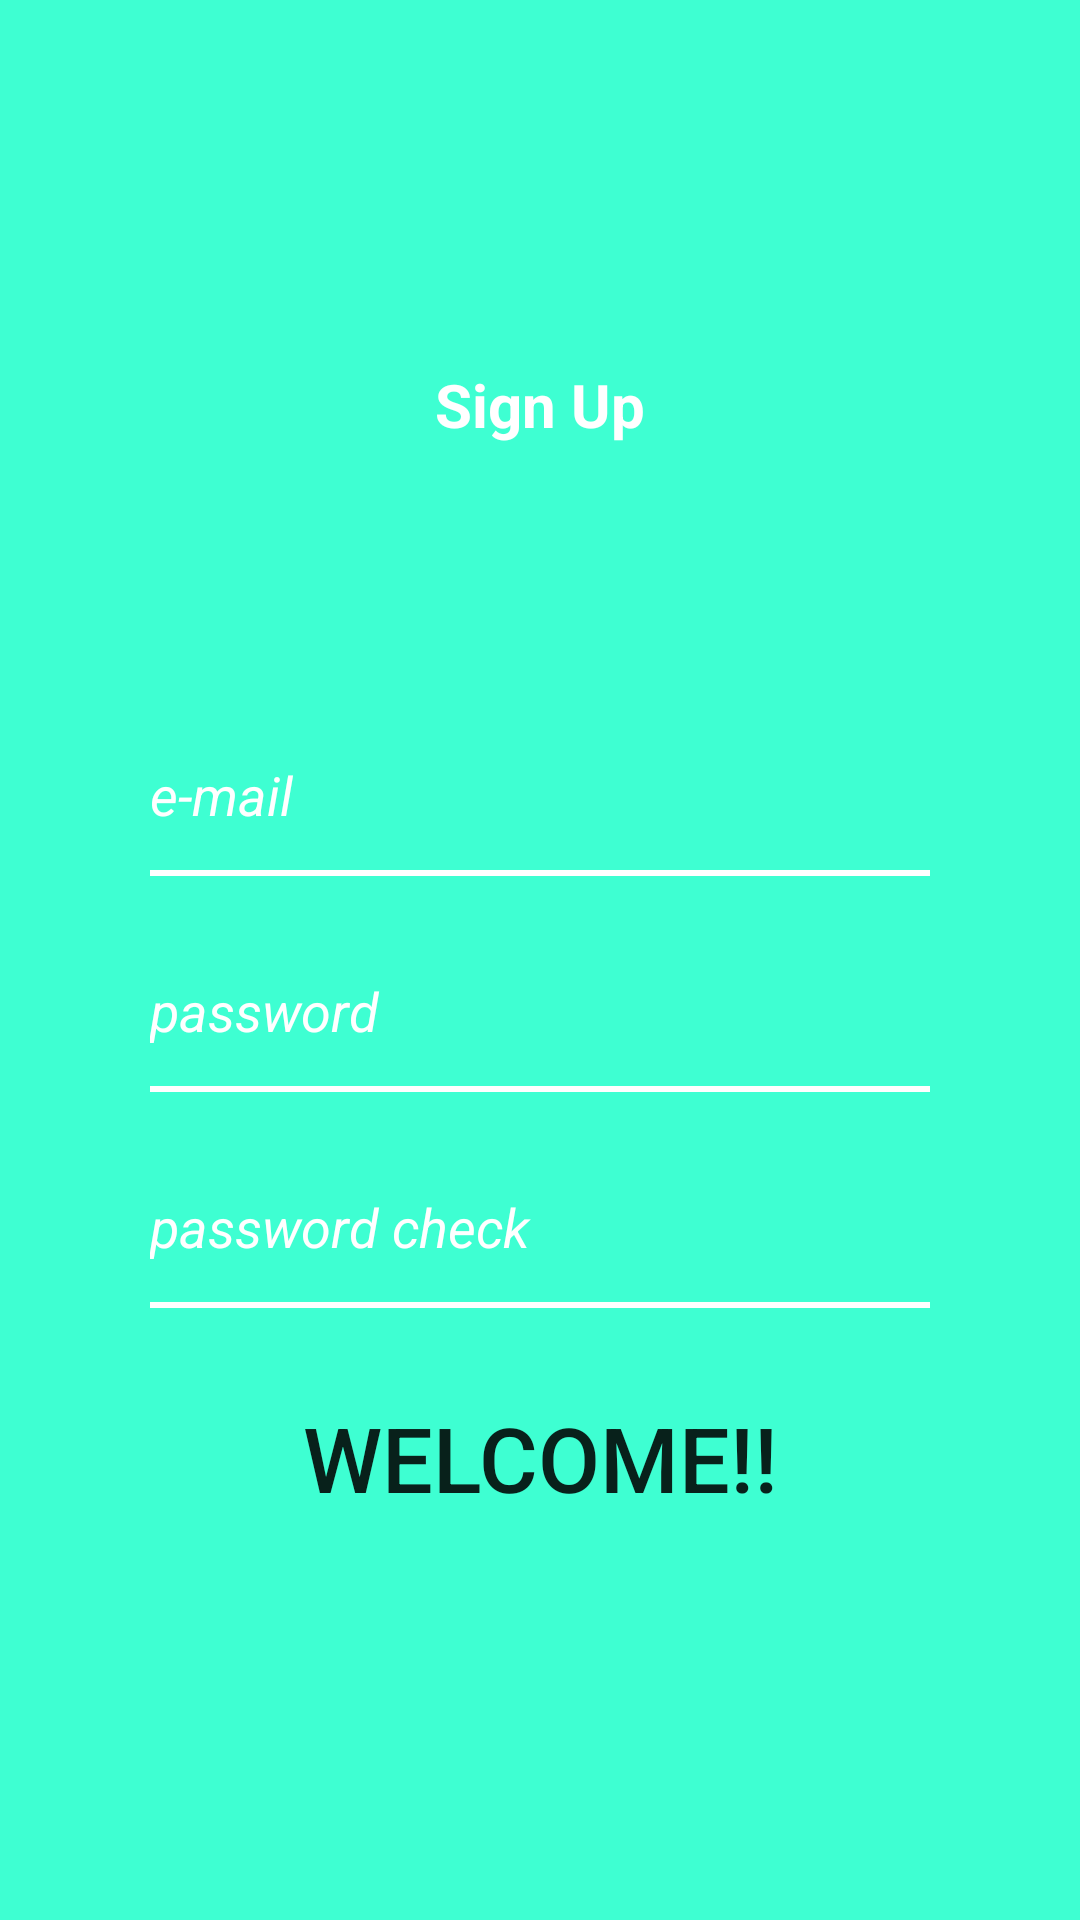

Produce the Android XML layout that renders to this screen, including the resource entries it uses.
<!-- AndroidManifest.xml: application theme Theme.NepPlus_FinalProject -->
<!-- res/layout/activity_sign_in.xml -->
<?xml version="1.0" encoding="utf-8"?>
<layout>
<LinearLayout xmlns:android="http://schemas.android.com/apk/res/android"
    xmlns:app="http://schemas.android.com/apk/res-auto"
    xmlns:tools="http://schemas.android.com/tools"
    android:layout_width="match_parent"
    android:layout_height="match_parent"
    android:background="@color/sellected_color"
    android:paddingTop="20dp"

    android:orientation="vertical"
    tools:context=".Auth.SignUpActivity">


    <LinearLayout
        android:layout_width="match_parent"
        android:gravity="center"
        android:orientation="vertical"
        android:layout_height="150dp">
        <ImageView
            android:src="@drawable/cloud"
            android:layout_width="80dp"
            android:layout_height="80dp"></ImageView>

        <TextView

            android:text="Sign Up"
            android:gravity="center"
            android:textStyle="bold"
            android:textColor="#FFFFFF"
            android:textSize="20sp"
            android:layout_width="match_parent"
            android:layout_height="50dp"/>

    </LinearLayout>

    <LinearLayout
        android:paddingHorizontal="50dp"
        android:layout_width="match_parent"
        android:layout_height="wrap_content"
        android:layout_marginTop="50dp"
        android:orientation="vertical">




















        <EditText
            android:inputType="textEmailAddress"
            android:layout_marginTop="20dp"
            android:background="@android:color/transparent"
            android:id="@+id/edt_emailArea"
            android:layout_width="match_parent"
            android:layout_height="50dp"
            android:hint="e-mail"
            android:textStyle="italic"

            android:textColorHint="#FFFFFF"
            android:textColor="#FFFFFF"
            />

        <LinearLayout

            android:layout_width="match_parent"
            android:background="#FFFFFF"

            android:layout_height="2dp"/>


        <EditText
            android:layout_marginTop="20dp"
            android:id="@+id/edt_passwordArea1"
            android:layout_width="match_parent"
            android:layout_height="50dp"
            android:inputType="textPassword"
            android:hint="password"
            android:textStyle="italic"

            android:background="@android:color/transparent"

            android:textColorHint="#FFFFFF"
            android:textColor="#FFFFFF"
            />

        <LinearLayout
            android:layout_width="match_parent"
            android:background="#FFFFFF"

            android:layout_height="2dp"/>

        <EditText
            android:layout_marginTop="20dp"
            android:id="@+id/edt_passwordArea2"
            android:layout_width="match_parent"
            android:layout_height="50dp"
            android:inputType="textPassword"
            android:hint="password check"
            android:textStyle="italic"

            android:background="@android:color/transparent"

            android:textColorHint="#FFFFFF"
            android:textColor="#FFFFFF"
            />

        <LinearLayout
            android:layout_width="match_parent"
            android:background="#FFFFFF"

            android:layout_height="2dp"/>

        <Button
            android:layout_gravity="center"
            android:id="@+id/btn_SignIn"
            android:layout_margin="20dp"
            android:background="@android:color/transparent"
            android:text="Welcome!!"
            android:textSize="30dp"
            android:layout_width="200dp"
            android:layout_height="60dp"/>


    </LinearLayout>





</LinearLayout>
</layout>
<!-- resources referenced by this layout -->
<resources>
  <color name="sellected_color">#3EFFD2</color>
  <style name="Theme.NepPlus_FinalProject" parent="Theme.MaterialComponents.DayNight.NoActionBar">
          
          <item name="colorPrimary">@color/purple_500</item>
          <item name="colorPrimaryVariant">@color/purple_700</item>
          <item name="colorOnPrimary">@color/white</item>
          
          <item name="colorSecondary">@color/teal_200</item>
          <item name="colorSecondaryVariant">@color/teal_700</item>
          <item name="colorOnSecondary">@color/black</item>
          
          <item name="android:statusBarColor" tools:targetApi="l">?attr/colorPrimaryVariant</item>
          
      </style>
  <color name="purple_500">#FF6200EE</color>
  <color name="purple_700">#FF3700B3</color>
  <color name="white">#FFFFFFFF</color>
  <color name="teal_200">#FF03DAC5</color>
  <color name="teal_700">#FF018786</color>
  <color name="black">#FF000000</color>
</resources>
